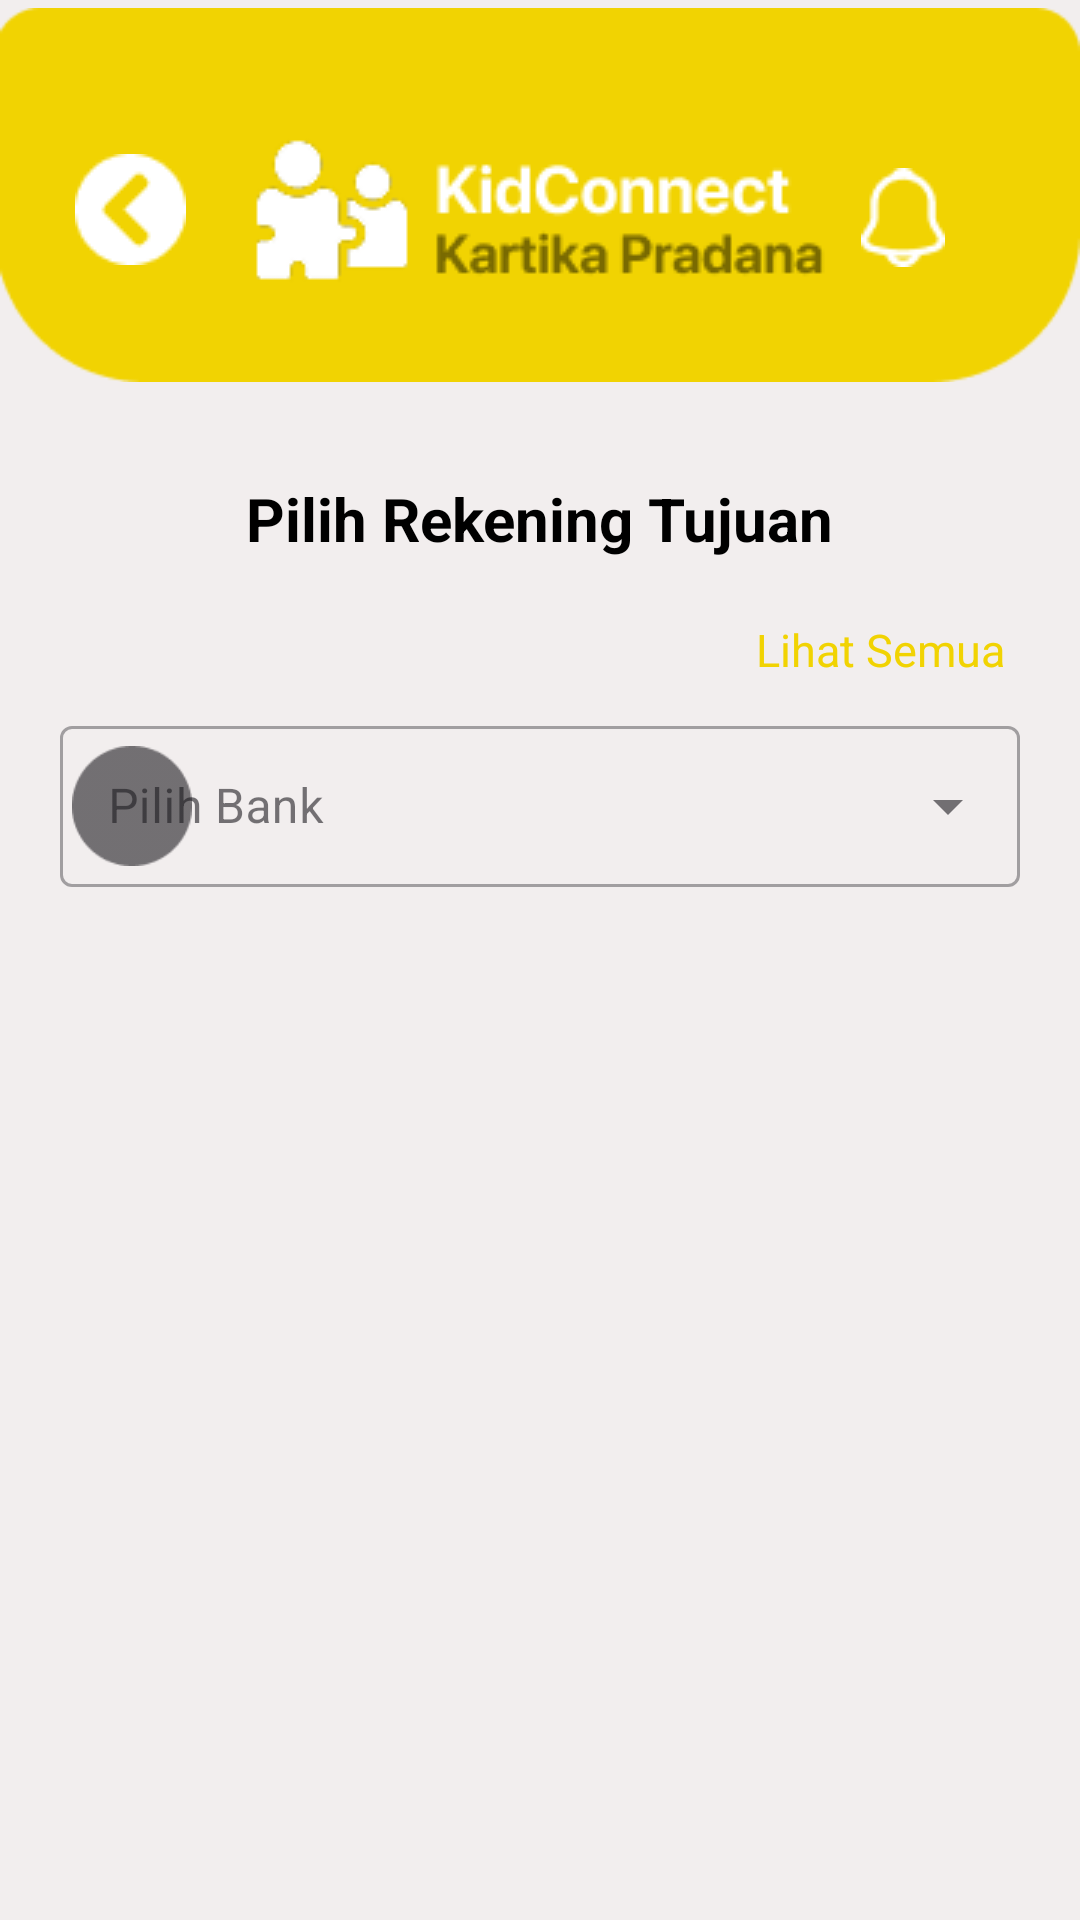

Reconstruct the res/layout file that produces this screen, plus the resources it refers to.
<!-- AndroidManifest.xml: application theme Theme.kidconnect -->
<!-- res/layout/rekening_ot.xml -->
<?xml version="1.0" encoding="utf-8"?>
<androidx.constraintlayout.widget.ConstraintLayout
    xmlns:android="http://schemas.android.com/apk/res/android"
    xmlns:app="http://schemas.android.com/apk/res-auto"
    xmlns:tools="http://schemas.android.com/tools"
    android:layout_width="match_parent"
    android:layout_height="match_parent"
    android:background="#F2EEEE"
    tools:context=".fragments.PembayaranFragmentOrtu" >

    <ImageView
        android:id="@+id/topbarpembayaran"
        android:layout_width="match_parent"
        android:layout_height="wrap_content"
        android:layout_marginTop="-10dp"
        android:src="@drawable/bg_payment"
        app:layout_constraintEnd_toEndOf="parent"
        app:layout_constraintStart_toStartOf="parent"
        app:layout_constraintTop_toTopOf="parent"/>

    <ImageButton
        android:id="@+id/backrekening"
        android:layout_width="wrap_content"
        android:layout_height="wrap_content"
        android:layout_marginTop="10dp"
        android:layout_marginStart="25dp"
        android:background="@drawable/back"
        app:layout_constraintBottom_toBottomOf="@+id/topbarpembayaran"
        app:layout_constraintStart_toStartOf="@+id/topbarpembayaran"
        app:layout_constraintTop_toTopOf="@id/topbarpembayaran"/>

    <ImageView
        android:id="@+id/logopembayaran"
        android:layout_width="wrap_content"
        android:layout_height="wrap_content"
        android:layout_marginTop="10dp"
        android:src="@drawable/logo_kartika_pradana"
        app:layout_constraintBottom_toBottomOf="@+id/topbarpembayaran"
        app:layout_constraintEnd_toEndOf="@+id/topbarpembayaran"
        app:layout_constraintStart_toStartOf="@+id/topbarpembayaran"
        app:layout_constraintTop_toTopOf="@+id/topbarpembayaran" />

    <ImageButton
        android:id="@+id/notifpembayaran"
        android:layout_width="wrap_content"
        android:layout_height="wrap_content"
        android:layout_marginTop="15dp"
        android:layout_marginEnd="45dp"
        android:background="@drawable/notif_white"
        app:layout_constraintBottom_toBottomOf="@+id/topbarpembayaran"
        app:layout_constraintEnd_toEndOf="@+id/topbarpembayaran"
        app:layout_constraintTop_toTopOf="@id/topbarpembayaran"/>

    <TextView
        android:id="@+id/txtrekening"
        android:layout_width="wrap_content"
        android:layout_height="wrap_content"
        android:layout_marginTop="20dp"
        android:text="Pilih Rekening Tujuan"
        android:textColor="@color/black"
        android:textSize="20sp"
        android:textStyle="bold"
        app:layout_constraintEnd_toEndOf="parent"
        app:layout_constraintStart_toStartOf="parent"
        app:layout_constraintTop_toBottomOf="@id/topbarpembayaran" />

    <TextView
        android:id="@+id/txtlihatsemua"
        android:layout_width="wrap_content"
        android:layout_height="wrap_content"
        android:layout_marginTop="20dp"
        android:layout_marginEnd="25dp"
        android:text="Lihat Semua"
        android:textColor="@color/main"
        android:textSize="15sp"
        app:layout_constraintEnd_toEndOf="parent"
        app:layout_constraintTop_toBottomOf="@id/txtrekening" />

    <com.google.android.material.textfield.TextInputLayout
        android:id="@+id/bankInputLayout"
        android:layout_width="0dp"
        android:layout_height="wrap_content"
        android:layout_marginTop="10dp"
        android:hint="Pilih Bank"
        style="@style/Widget.MaterialComponents.TextInputLayout.OutlinedBox.ExposedDropdownMenu"
        android:layout_marginStart="20dp"
        android:layout_marginEnd="20dp"
        app:startIconDrawable="@drawable/mandiri_40"
        app:layout_constraintTop_toBottomOf="@id/txtlihatsemua"
        app:layout_constraintStart_toStartOf="parent"
        app:layout_constraintEnd_toEndOf="parent">

        <AutoCompleteTextView
            android:id="@+id/bankDropdown"
            android:layout_width="match_parent"
            android:layout_height="wrap_content"
            android:inputType="none"
            android:drawableEnd="@drawable/arrow_down"
            android:padding="16dp" />
    </com.google.android.material.textfield.TextInputLayout>

    <ImageView
        android:id="@+id/rekening"
        android:layout_width="match_parent"
        android:layout_height="wrap_content"
        android:layout_marginTop="5dp"
        android:layout_marginStart="20dp"
        android:layout_marginEnd="20dp"
        android:src="@drawable/bg_rekening"
        android:visibility="gone"
        app:layout_constraintTop_toBottomOf="@+id/bankInputLayout"
        app:layout_constraintEnd_toEndOf="parent"
        app:layout_constraintStart_toStartOf="parent" />

    <TextView
        android:id="@+id/namaRekening"
        android:layout_width="0dp"
        android:layout_height="wrap_content"
        android:text="Nama Pemilik"
        android:textSize="16sp"
        android:textStyle="bold"
        android:visibility="gone"
        android:layout_marginTop="15dp"
        android:layout_marginStart="20dp"
        android:layout_marginEnd="20dp"
        app:layout_constraintTop_toTopOf="@+id/rekening"
        app:layout_constraintStart_toStartOf="@+id/rekening"
        app:layout_constraintEnd_toEndOf="@+id/rekening" />

    <ImageView
        android:id="@+id/norekening"
        android:layout_width="wrap_content"
        android:layout_height="wrap_content"
        android:layout_marginTop="5dp"
        android:layout_marginStart="15dp"
        android:layout_marginEnd="20dp"
        android:src="@drawable/bg_norek"
        android:visibility="gone"
        app:layout_constraintTop_toBottomOf="@+id/namaRekening"
        app:layout_constraintStart_toStartOf="@+id/rekening" />

    <TextView
        android:id="@+id/nomorRekening"
        android:layout_width="0dp"
        android:layout_height="wrap_content"
        android:text="0000000000"
        android:textSize="16sp"
        android:textStyle="bold"
        android:visibility="gone"
        android:layout_marginStart="16dp"
        android:layout_marginEnd="16dp"
        app:layout_constraintTop_toTopOf="@+id/norekening"
        app:layout_constraintStart_toStartOf="@+id/norekening"
        app:layout_constraintEnd_toStartOf="@+id/copyButton"
        app:layout_constraintBottom_toBottomOf="@+id/norekening" />

    <ImageButton
        android:id="@+id/copyButton"
        android:layout_width="24dp"
        android:layout_height="24dp"
        android:background="?attr/selectableItemBackgroundBorderless"
        android:src="@drawable/copy"
        android:visibility="gone"
        android:layout_marginEnd="10dp"
        app:layout_constraintEnd_toEndOf="@+id/norekening"
        app:layout_constraintTop_toTopOf="@+id/norekening"
        app:layout_constraintBottom_toBottomOf="@+id/norekening"/>

</androidx.constraintlayout.widget.ConstraintLayout>
<!-- resources referenced by this layout -->
<resources>
  <color name="black">#FF000000</color>
  <!-- drawable arrow_down: png bitmap (drawable, 263 bytes) -->
  <!-- drawable back: png bitmap (drawable, 526 bytes) -->
  <!-- drawable bg_norek: png bitmap (drawable, 723 bytes) -->
  <!-- drawable bg_payment: png bitmap (drawable, 1807 bytes) -->
  <!-- drawable bg_rekening: png bitmap (drawable, 893 bytes) -->
  <!-- drawable copy: png bitmap (drawable, 279 bytes) -->
  <!-- drawable logo_kartika_pradana: png bitmap (drawable, 5077 bytes) -->
  <!-- drawable mandiri_40 (drawable) -->
  <layer-list xmlns:android="http://schemas.android.com/apk/res/android">
      <item
          android:drawable="@drawable/mandiri"
          android:width="40dp"
          android:height="40dp"/>
  </layer-list>
  <!-- drawable notif_white: png bitmap (drawable, 553 bytes) -->
  <style name="Theme.kidconnect" parent="Base.Theme.kidconnect" />
  <!-- drawable mandiri: png bitmap (drawable, 3143 bytes) -->
  <style name="Base.Theme.kidconnect" parent="Theme.Material3.DayNight.NoActionBar">
          
          
      </style>
</resources>
